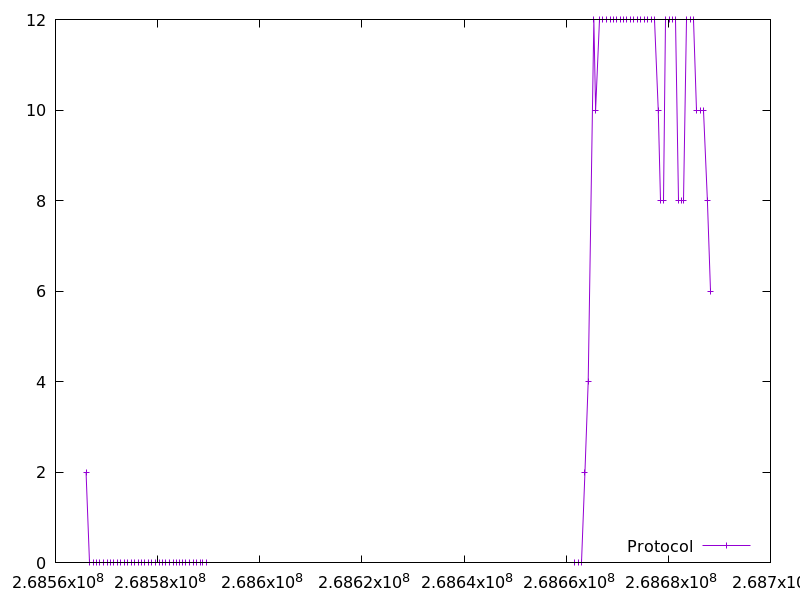

Values plotted in this chart, from the file beside it:
268565980.623332, 2.0
268566687, 0.0
268567392, 0.0
268568097, 0.0
268568702, 0.0
268569408, 0.0
268570114, 0.0
268570820, 0.0
268571426, 0.0
268572133, 0.0
268572739, 0.0
268573446, 0.0
268574152, 0.0
268574859, 0.0
268575463, 0.0
268576168, 0.0
268576873, 0.0
268577479, 0.0
268578184, 0.0
268578890, 0.0
268579596, 0.0
268580302, 0.0
268580907, 0.0
268581613, 0.0
268582318, 0.0
268583024, 0.0
268583630, 0.0
268584335, 0.0
268584941, 0.0
268585548, 0.0
268586253, 0.0
268586957, 0.0
268587664, 0.0
268588370, 0.0
268588875, 0.0
268589480, 0.0
268661664, 0.0
268662369, 0.0
268663075, 0.0
268663680, 2.0
268664316, 4.0
268665420, 12.0
268665758, 10.0
268666465, 12.0
268667166, 12.0
268667871, 12.0
268668577, 12.0
268669190, 12.0
268669895, 12.0
268670602, 12.0
268671307, 12.0
268671913, 12.0
268672519, 12.0
268673224, 12.0
268673931, 12.0
268674637, 12.0
268675243, 12.0
268675949, 12.0
268676654, 12.0
268677360, 12.0
268678025, 10.0
... 17 more rows
